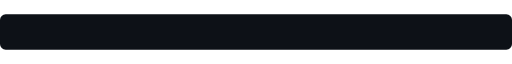
t = 0.00 s
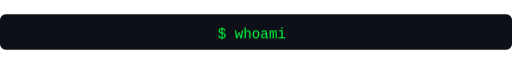
t = 1.50 s
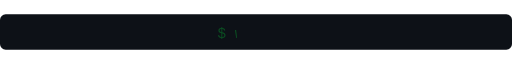
t = 3.30 s
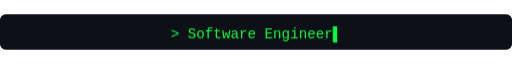
t = 5.00 s
t = 6.50 s: frame unchanged from t = 5.00 s, image omitted
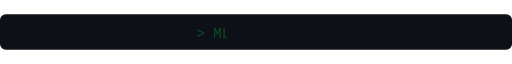
t = 8.25 s

The animated SVG that drew these frames (rendered in a browser with its animation timeline set to each time). Animation: 5 CSS @keyframes rules; frames cover the first 8.25 s, repeats indefinitely.

<svg width="720" height="50" viewBox="0 0 720 50" xmlns="http://www.w3.org/2000/svg" role="img" aria-label="Terminal typing animation">
<rect width="720" height="50" rx="8" fill="#0d1117"/>
<style>
.t { font-family: 'Fira Code', 'Cascadia Code', Consolas, 'Courier New', monospace; font-size: 20px; fill: #00ff41; }
@keyframes blink { 0%, 49% { opacity: 1; } 50%, 100% { opacity: 0; } }
.cursor { animation: blink 0.8s steps(1) infinite; }
@keyframes l0 {
  0% { -webkit-clip-path: inset(0 100% 0 0); clip-path: inset(0 100% 0 0); opacity: 0; }
  6.250% { -webkit-clip-path: inset(0 0 0 0); clip-path: inset(0 0 0 0); opacity: 1; }
  18.750% { -webkit-clip-path: inset(0 0 0 0); clip-path: inset(0 0 0 0); opacity: 1; }
  21.250% { -webkit-clip-path: inset(0 100% 0 0); clip-path: inset(0 100% 0 0); opacity: 0; }
  100% { -webkit-clip-path: inset(0 100% 0 0); clip-path: inset(0 100% 0 0); opacity: 0; }
}
.l0 { animation: l0 16.0s linear infinite; }
@keyframes l1 {
  0% { -webkit-clip-path: inset(0 100% 0 0); clip-path: inset(0 100% 0 0); opacity: 0; }
  25.000% { -webkit-clip-path: inset(0 100% 0 0); clip-path: inset(0 100% 0 0); opacity: 0; }
  31.250% { -webkit-clip-path: inset(0 0 0 0); clip-path: inset(0 0 0 0); opacity: 1; }
  43.750% { -webkit-clip-path: inset(0 0 0 0); clip-path: inset(0 0 0 0); opacity: 1; }
  46.250% { -webkit-clip-path: inset(0 100% 0 0); clip-path: inset(0 100% 0 0); opacity: 0; }
  100% { -webkit-clip-path: inset(0 100% 0 0); clip-path: inset(0 100% 0 0); opacity: 0; }
}
.l1 { animation: l1 16.0s linear infinite; }
@keyframes l2 {
  0% { -webkit-clip-path: inset(0 100% 0 0); clip-path: inset(0 100% 0 0); opacity: 0; }
  50.000% { -webkit-clip-path: inset(0 100% 0 0); clip-path: inset(0 100% 0 0); opacity: 0; }
  56.250% { -webkit-clip-path: inset(0 0 0 0); clip-path: inset(0 0 0 0); opacity: 1; }
  68.750% { -webkit-clip-path: inset(0 0 0 0); clip-path: inset(0 0 0 0); opacity: 1; }
  71.250% { -webkit-clip-path: inset(0 100% 0 0); clip-path: inset(0 100% 0 0); opacity: 0; }
  100% { -webkit-clip-path: inset(0 100% 0 0); clip-path: inset(0 100% 0 0); opacity: 0; }
}
.l2 { animation: l2 16.0s linear infinite; }
@keyframes l3 {
  0% { -webkit-clip-path: inset(0 100% 0 0); clip-path: inset(0 100% 0 0); opacity: 0; }
  75.000% { -webkit-clip-path: inset(0 100% 0 0); clip-path: inset(0 100% 0 0); opacity: 0; }
  81.250% { -webkit-clip-path: inset(0 0 0 0); clip-path: inset(0 0 0 0); opacity: 1; }
  93.750% { -webkit-clip-path: inset(0 0 0 0); clip-path: inset(0 0 0 0); opacity: 1; }
  96.250% { -webkit-clip-path: inset(0 100% 0 0); clip-path: inset(0 100% 0 0); opacity: 0; }
  100% { -webkit-clip-path: inset(0 100% 0 0); clip-path: inset(0 100% 0 0); opacity: 0; }
}
.l3 { animation: l3 16.0s linear infinite; }
</style>
<text class="t l0" x="360" y="34" text-anchor="middle">$ whoami<tspan class="cursor">▌</tspan></text>
<text class="t l1" x="360" y="34" text-anchor="middle">&gt; Software Engineer<tspan class="cursor">▌</tspan></text>
<text class="t l2" x="360" y="34" text-anchor="middle">&gt; ML Engineer<tspan class="cursor">▌</tspan></text>
<text class="t l3" x="360" y="34" text-anchor="middle">&gt; building for East Africa from Nairobi, Kenya<tspan class="cursor">▌</tspan></text>
</svg>
